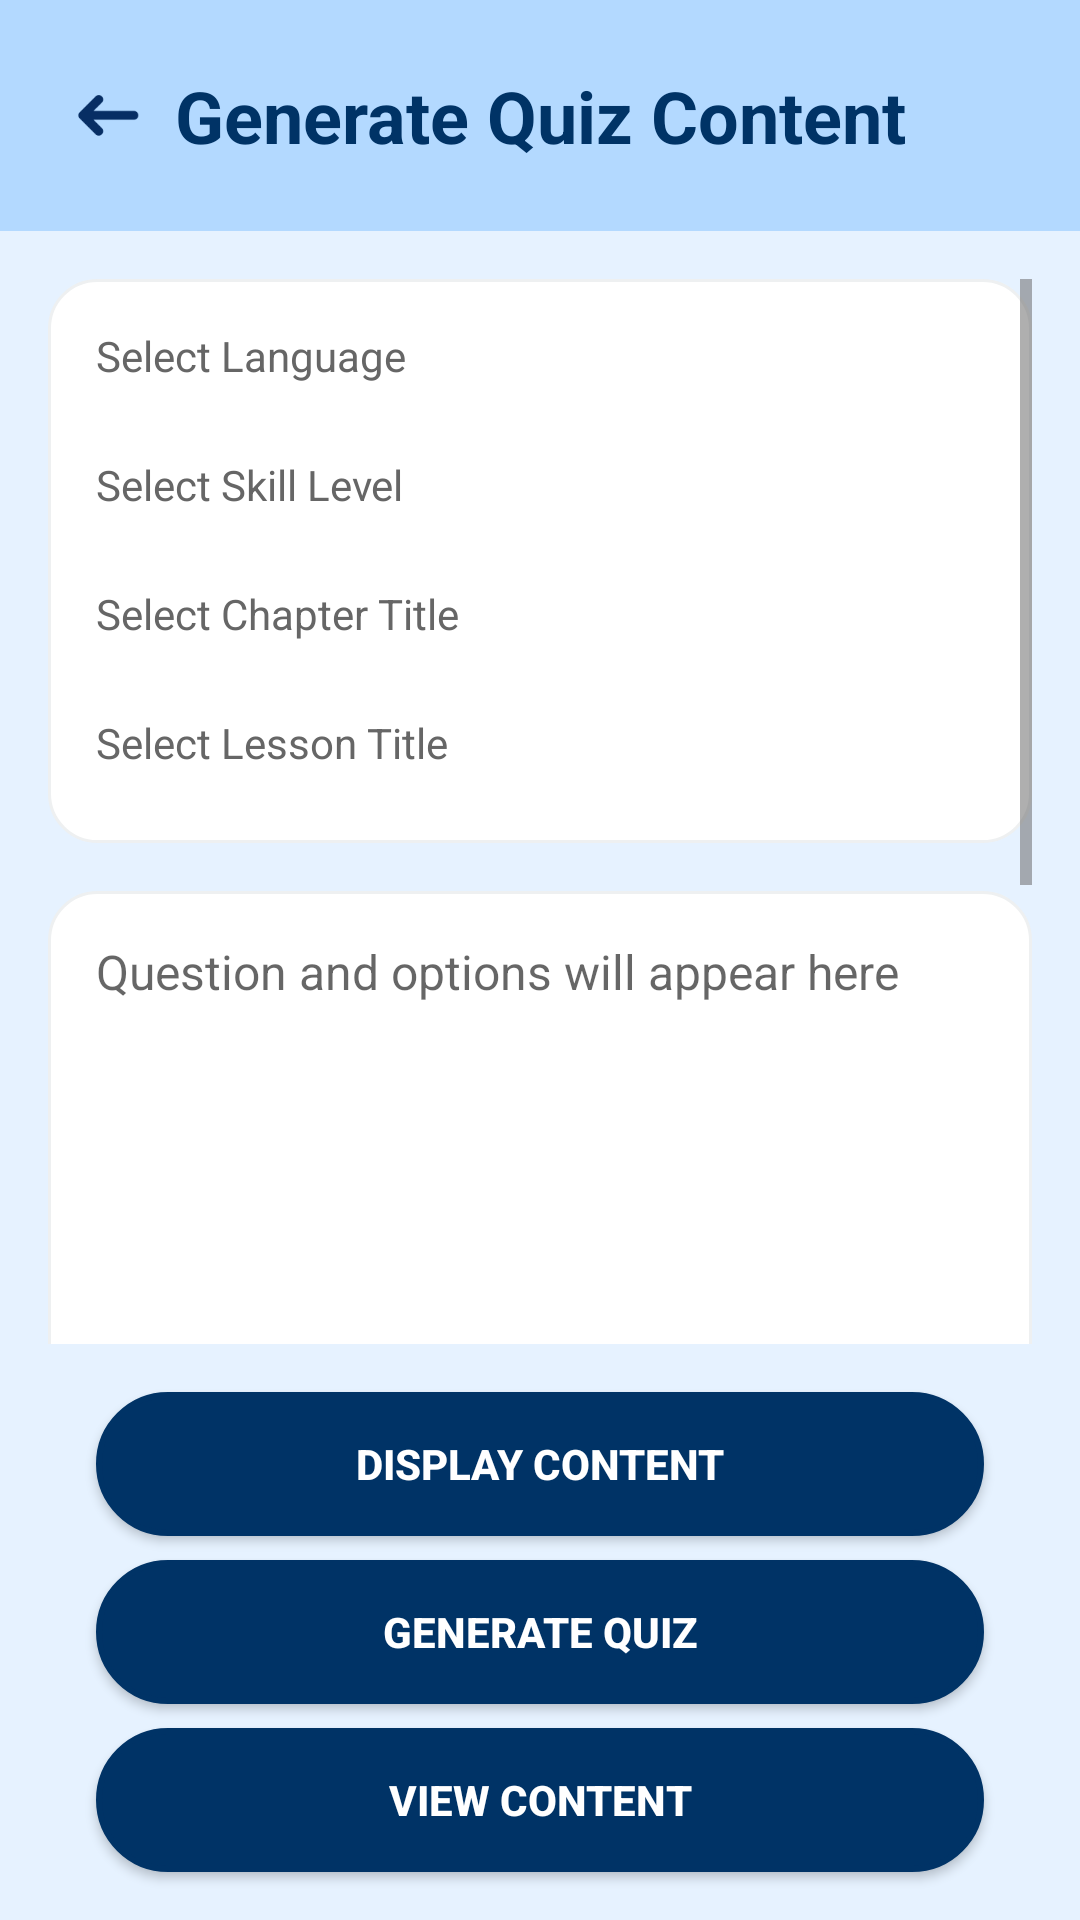

Reconstruct the res/layout file that produces this screen, plus the resources it refers to.
<!-- AndroidManifest.xml: application theme Theme.Cognibyte -->
<!-- res/layout/activity_generate_quiz.xml -->
<?xml version="1.0" encoding="utf-8"?>
<androidx.constraintlayout.widget.ConstraintLayout
    xmlns:android="http://schemas.android.com/apk/res/android"
    xmlns:app="http://schemas.android.com/apk/res-auto"
    android:layout_width="match_parent"
    android:layout_height="match_parent"
    android:background="@color/background_light_blue">

    <LinearLayout
        android:id="@+id/header"
        android:layout_width="0dp"
        android:layout_height="77dp"
        android:orientation="horizontal"
        android:background="@color/secondary_blue"
        android:gravity="center_vertical"
        android:padding="16dp"
        app:layout_constraintTop_toTopOf="parent"
        app:layout_constraintStart_toStartOf="parent"
        app:layout_constraintEnd_toEndOf="parent">

        <ImageView
            android:id="@+id/btnBack"
            android:layout_width="40dp"
            android:layout_height="40dp"
            android:src="@drawable/back"
            android:contentDescription="@string/back" />

        <TextView
            android:layout_width="0dp"
            android:layout_height="wrap_content"
            android:layout_weight="1"
            android:text="Generate Quiz Content"
            android:gravity="center"
            android:textColor="@color/primary_blue"
            android:textSize="24sp"
            android:textStyle="bold" />

        <View
            android:layout_width="40dp"
            android:layout_height="40dp"
            android:visibility="invisible" />
    </LinearLayout>

    <ScrollView
        android:id="@+id/scrollContent"
        android:layout_width="0dp"
        android:layout_height="0dp"
        android:padding="16dp"
        android:fillViewport="true"
        app:layout_constraintTop_toBottomOf="@id/header"
        app:layout_constraintBottom_toTopOf="@id/btnDisplayContent"
        app:layout_constraintStart_toStartOf="parent"
        app:layout_constraintEnd_toEndOf="parent">

        <LinearLayout
            android:layout_width="match_parent"
            android:layout_height="wrap_content"
            android:orientation="vertical">

            <LinearLayout
                android:layout_width="match_parent"
                android:layout_height="wrap_content"
                android:orientation="vertical"
                android:background="@drawable/rounded_card"
                android:padding="16dp">

                <TextView
                    android:layout_width="wrap_content"
                    android:layout_height="wrap_content"
                    android:text="Select Language"
                    android:textColor="@color/dark_gray"
                    android:textSize="14sp" />

                <Spinner
                    android:id="@+id/spinnerLanguage"
                    android:layout_width="match_parent"
                    android:layout_height="wrap_content"
                    android:background="@color/text_grey"
                    android:layout_marginTop="8dp" />

                <TextView
                    android:layout_width="wrap_content"
                    android:layout_height="wrap_content"
                    android:text="Select Skill Level"
                    android:textColor="@color/dark_gray"
                    android:textSize="14sp"
                    android:layout_marginTop="16dp" />

                <Spinner
                    android:id="@+id/spinnerSkillLevel"
                    android:layout_width="match_parent"
                    android:layout_height="wrap_content"
                    android:background="@color/text_grey"
                    android:layout_marginTop="8dp" />

                <TextView
                    android:layout_width="wrap_content"
                    android:layout_height="wrap_content"
                    android:text="Select Chapter Title"
                    android:textColor="@color/dark_gray"
                    android:textSize="14sp"
                    android:layout_marginTop="16dp" />

                <Spinner
                    android:id="@+id/spinnerChapter"
                    android:layout_width="match_parent"
                    android:layout_height="wrap_content"
                    android:background="@color/text_grey"
                    android:layout_marginTop="8dp" />

                <TextView
                    android:layout_width="wrap_content"
                    android:layout_height="wrap_content"
                    android:text="Select Lesson Title"
                    android:textColor="@color/dark_gray"
                    android:textSize="14sp"
                    android:layout_marginTop="16dp" />

                <Spinner
                    android:id="@+id/spinnerLesson"
                    android:layout_width="match_parent"
                    android:layout_height="wrap_content"
                    android:background="@color/text_grey"
                    android:layout_marginTop="8dp" />
            </LinearLayout>

            <LinearLayout
                android:id="@+id/questionCard"
                android:layout_width="match_parent"
                android:layout_height="wrap_content"
                android:orientation="vertical"
                android:layout_marginTop="16dp"
                android:background="@drawable/rounded_card"
                android:padding="16dp">

                <ScrollView
                    android:id="@+id/scrollViewQuestion"
                    android:layout_width="match_parent"
                    android:layout_height="300dp">

                    <EditText
                        android:id="@+id/tvSingleQuestion"
                        android:layout_width="match_parent"
                        android:layout_height="wrap_content"
                        android:hint="Question and options will appear here"
                        android:textColor="@color/primary_blue"
                        android:textSize="16sp"
                        android:gravity="top|start"
                        android:inputType="textMultiLine"
                        android:enabled="false"
                        android:minLines="12"
                        android:maxLines="30"
                        android:background="@android:color/transparent"
                        android:scrollbars="vertical" />
                </ScrollView>
            </LinearLayout>

            <LinearLayout
                android:id="@+id/layoutNavButtons"
                android:layout_width="match_parent"
                android:layout_height="wrap_content"
                android:layout_marginTop="8dp"
                android:orientation="horizontal"
                android:gravity="center">

                <Button
                    android:id="@+id/btnPreviousQuestion"
                    android:layout_width="0dp"
                    android:layout_height="wrap_content"
                    android:layout_weight="1"
                    android:text="Previous"
                    android:backgroundTint="@color/primary_blue"
                    android:textColor="@color/white"
                    android:textStyle="bold" />

                <Button
                    android:id="@+id/btnNextQuestion"
                    android:layout_width="0dp"
                    android:layout_height="wrap_content"
                    android:layout_weight="1"
                    android:layout_marginStart="8dp"
                    android:text="Next"
                    android:backgroundTint="@color/primary_blue"
                    android:textColor="@color/white"
                    android:textStyle="bold" />
            </LinearLayout>

            <LinearLayout
                android:id="@+id/layoutEditSave"
                android:layout_width="match_parent"
                android:layout_height="wrap_content"
                android:orientation="horizontal"
                android:gravity="center"
                android:layout_marginTop="8dp"
                android:layout_marginBottom="16dp">

                <Button
                    android:id="@+id/btnEditQuiz"
                    android:layout_width="0dp"
                    android:layout_height="wrap_content"
                    android:layout_weight="1"
                    android:text="Edit"
                    android:backgroundTint="@color/primary_blue"
                    android:textColor="@color/white"
                    android:textStyle="bold" />

                <Button
                    android:id="@+id/btnSaveQuiz"
                    android:layout_width="0dp"
                    android:layout_height="wrap_content"
                    android:layout_weight="1"
                    android:layout_marginStart="8dp"
                    android:text="Save"
                    android:backgroundTint="@color/primary_blue"
                    android:textColor="@color/white"
                    android:textStyle="bold" />
            </LinearLayout>
        </LinearLayout>
    </ScrollView>

    <Button
        android:id="@+id/btnDisplayContent"
        android:layout_width="0dp"
        android:layout_height="wrap_content"
        android:text="Display Content"
        android:textStyle="bold"
        android:background="@drawable/rounded_button_dark"
        android:textColor="@color/white"
        android:layout_marginBottom="8dp"
        android:layout_marginHorizontal="32dp"
        app:layout_constraintBottom_toTopOf="@id/btnGenerateQuiz"
        app:layout_constraintStart_toStartOf="parent"
        app:layout_constraintEnd_toEndOf="parent" />

    <Button
        android:id="@+id/btnGenerateQuiz"
        android:layout_width="0dp"
        android:layout_height="wrap_content"
        android:text="Generate Quiz"
        android:textStyle="bold"
        android:background="@drawable/rounded_button_dark"
        android:textColor="@color/white"
        android:layout_marginBottom="8dp"
        android:layout_marginHorizontal="32dp"
        app:layout_constraintBottom_toTopOf="@id/btnViewContent"
        app:layout_constraintStart_toStartOf="parent"
        app:layout_constraintEnd_toEndOf="parent" />

    <Button
        android:id="@+id/btnViewContent"
        android:layout_width="0dp"
        android:layout_height="wrap_content"
        android:text="View Content"
        android:textStyle="bold"
        android:background="@drawable/rounded_button_dark"
        android:textColor="@color/white"
        android:layout_marginBottom="16dp"
        android:layout_marginHorizontal="32dp"
        app:layout_constraintBottom_toBottomOf="parent"
        app:layout_constraintStart_toStartOf="parent"
        app:layout_constraintEnd_toEndOf="parent" />
</androidx.constraintlayout.widget.ConstraintLayout>
<!-- resources referenced by this layout -->
<resources>
  <color name="background_light_blue">#e6f2ff</color>
  <color name="dark_gray">#666666</color>
  <color name="primary_blue">#003366</color>
  <color name="secondary_blue">#b3d9ff</color>
  <color name="text_grey">#eef0f1</color>
  <color name="white">#FFFFFF</color>
  <!-- drawable back: webp bitmap (drawable, 542 bytes) -->
  <!-- drawable rounded_button_dark (drawable) -->
  <shape xmlns:android="http://schemas.android.com/apk/res/android">
      <solid android:color="@color/primary_blue" />
      <corners android:radius="25dp" />
      <stroke
          android:width="2dp"
          android:color="@color/primary_blue" />
  </shape>
  <!-- drawable rounded_card (drawable) -->
  <?xml version="1.0" encoding="utf-8"?>
  <shape xmlns:android="http://schemas.android.com/apk/res/android"
      android:shape="rectangle">
  
      <solid android:color="@android:color/white" />
  
      <corners android:radius="16dp" />
  
      <stroke
          android:width="1dp"
          android:color="@color/text_grey" />
  
  </shape>
  <string name="back">Back</string>
  <style name="Theme.Cognibyte" parent="Theme.MaterialComponents.DayNight.NoActionBar">
          <item name="colorPrimary">@color/primary_blue</item>
          <item name="colorPrimaryVariant">@color/primary_blue</item>
          <item name="colorOnPrimary">@color/white</item>
  
          <item name="colorSecondary">@color/secondary_blue</item>
          <item name="colorSecondaryVariant">@color/secondary_blue</item>
          <item name="colorOnSecondary">@color/white</item>
  
          <item name="android:colorBackground">@color/light_gray</item>
          <item name="android:textColor">@color/dark_gray</item>
          <item name="android:colorButtonNormal">@color/secondary_blue</item>
  
          <item name="colorButtonNormal">@color/secondary_blue</item>
          <item name="android:textColorPrimary">@color/primary_blue</item>
          <item name="android:textColorSecondary">@color/dark_gray</item>
  
          <item name="android:statusBarColor" tools:targetApi="l">@color/primary_blue</item>
          <item name="android:navigationBarColor">@color/primary_blue</item>
  
          <item name="android:colorControlHighlight">@color/secondary_blue</item>
  
          <item name="colorOnSurface">@color/dark_gray</item>
          <item name="android:disabledAlpha">0.5</item>
      </style>
  <color name="light_gray">#f0f0f0</color>
</resources>
